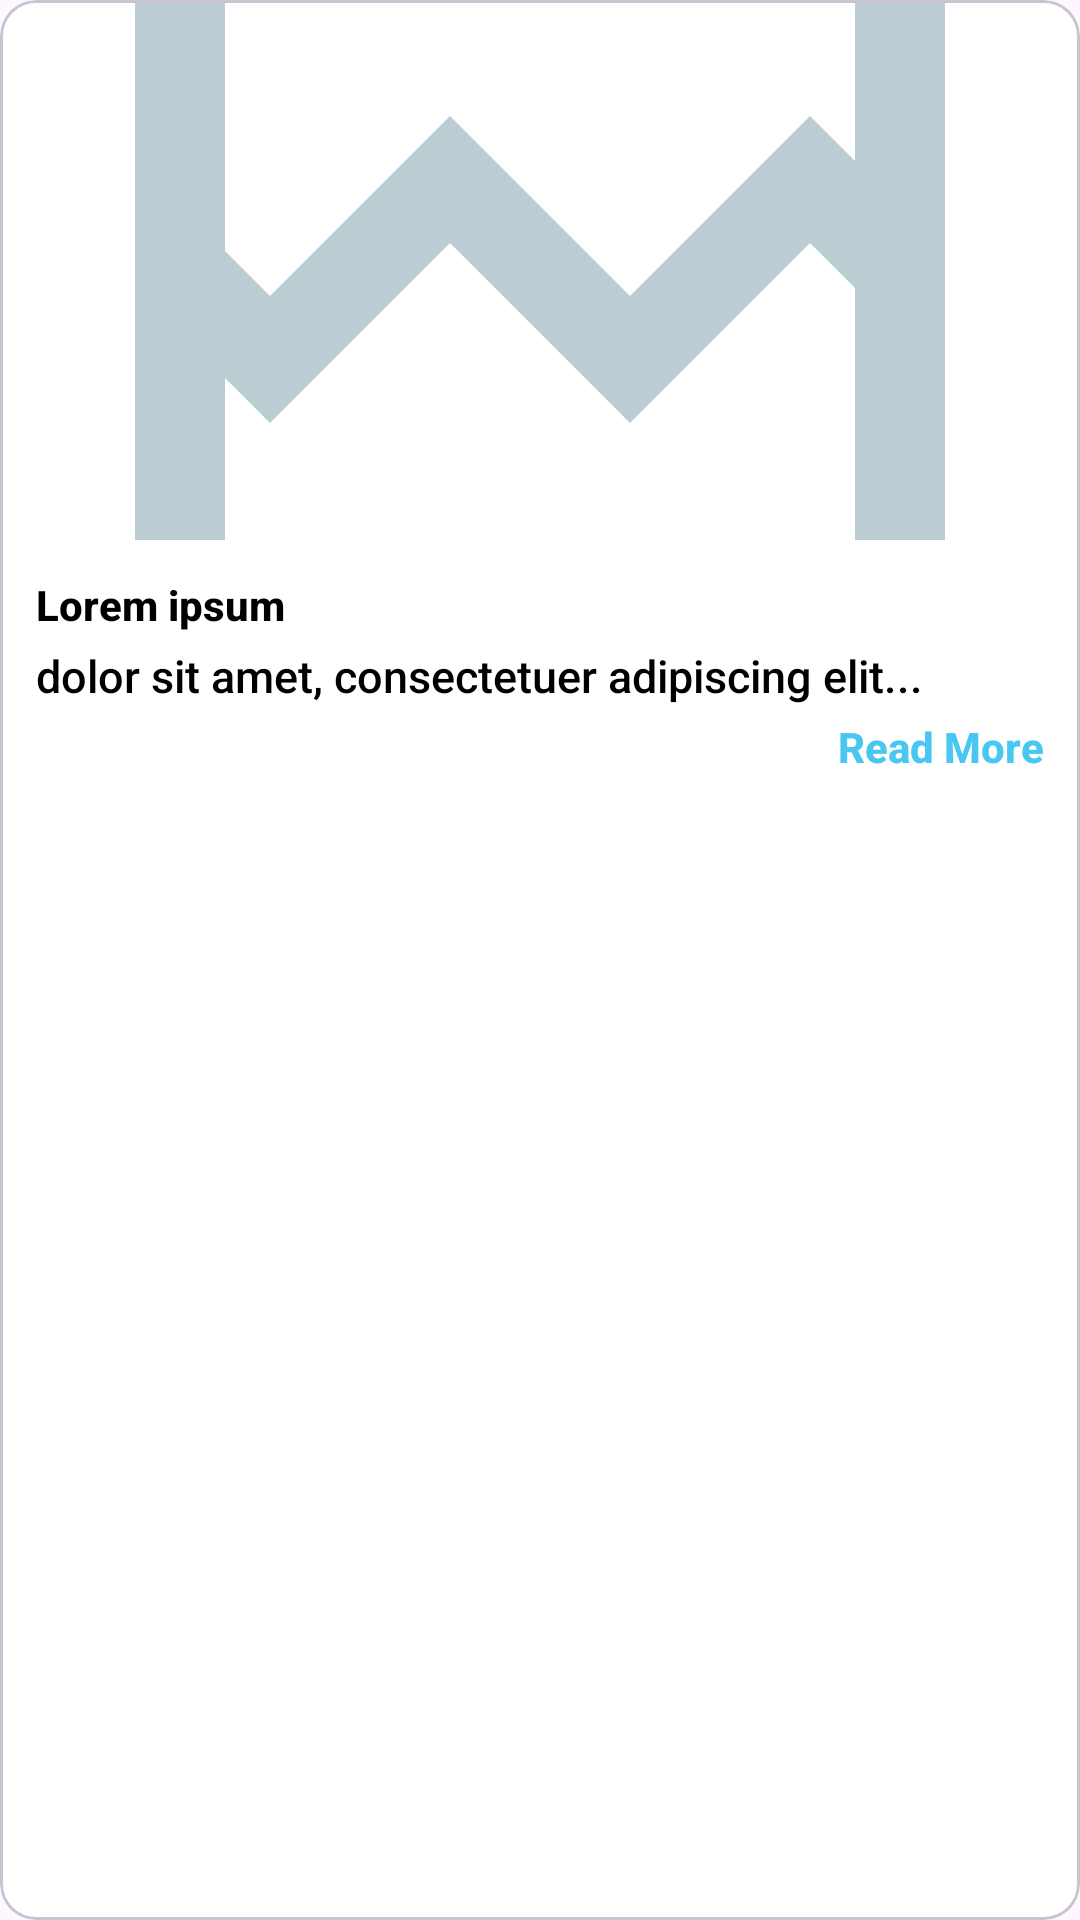

Reconstruct the res/layout file that produces this screen, plus the resources it refers to.
<!-- AndroidManifest.xml: application theme Theme.NewsApp -->
<!-- res/layout/favourite_fragment_item.xml -->
<com.google.android.material.card.MaterialCardView xmlns:android="http://schemas.android.com/apk/res/android"
    xmlns:app="http://schemas.android.com/apk/res-auto"
    android:layout_width="match_parent"
    android:layout_height="wrap_content"
    android:layout_margin="8dp"

    android:backgroundTint="@android:color/white"
    android:elevation="4dp"
    app:cardCornerRadius="12dp">


    <LinearLayout
        android:layout_width="match_parent"
        android:layout_height="wrap_content"
        android:orientation="vertical">

        
        <ImageView
            android:id="@+id/articleImage"
            android:layout_width="match_parent"
            android:layout_height="180dp"
            android:scaleType="centerCrop"
            android:src="@drawable/image_place_holder" />

        
        <LinearLayout
            android:layout_width="match_parent"
            android:layout_height="wrap_content"
            android:orientation="vertical"
            android:padding="12dp">

            <TextView
                android:id="@+id/articleTitle"
                android:layout_width="wrap_content"
                android:layout_height="wrap_content"
                android:text="Lorem ipsum"
                android:fontFamily="sans-serif-medium"
                android:textColor="@android:color/black"
                android:textSize="14sp"
                android:textStyle="bold" />

            <TextView
                android:id="@+id/articleDescription"
                android:layout_width="wrap_content"
                android:layout_height="wrap_content"
                android:layout_marginTop="4dp"
                android:fontFamily="sans-serif-medium"
                android:text="dolor sit amet, consectetuer adipiscing elit..."
                android:textColor="@android:color/black"
                android:textSize="15sp" />

            <TextView
                android:id="@+id/readMore"
                android:layout_width="wrap_content"
                android:layout_height="wrap_content"
                android:layout_gravity="right"
                android:layout_marginTop="4dp"
                android:text="Read More"
                android:fontFamily="sans-serif-medium"
                android:textColor="@color/button_enable_color"
                android:textSize="14sp"
                android:textStyle="bold" />
        </LinearLayout>

    </LinearLayout>

    <ImageView
        android:id="@+id/deleteButton"
        android:src="@drawable/baseline_delete_sweep_24"
        android:layout_width="50dp"
        android:visibility="gone"
        android:layout_gravity="right"
        android:layout_height="50dp"/>
</com.google.android.material.card.MaterialCardView>
<!-- resources referenced by this layout -->
<resources>
  <color name="button_enable_color">#47c7f1</color>
  <!-- drawable baseline_delete_sweep_24 (drawable) -->
  <vector xmlns:android="http://schemas.android.com/apk/res/android" android:height="24dp" android:tint="#DF0E0E" android:viewportHeight="24" android:viewportWidth="24" android:width="24dp">
        
      <path android:fillColor="@android:color/white" android:pathData="M15,16h4v2h-4zM15,8h7v2h-7zM15,12h6v2h-6zM3,18c0,1.1 0.9,2 2,2h6c1.1,0 2,-0.9 2,-2L13,8L3,8v10zM14,5h-3l-1,-1L6,4L5,5L2,5v2h12z"/>
      
  </vector>
  <!-- drawable image_place_holder (drawable) -->
  <vector xmlns:android="http://schemas.android.com/apk/res/android" android:height="24dp" android:tint="#BBCCD3" android:viewportHeight="960" android:viewportWidth="960" android:width="24dp">
        
      <path android:fillColor="@android:color/white" android:pathData="M200,840Q167,840 143.5,816.5Q120,793 120,760L120,200Q120,167 143.5,143.5Q167,120 200,120L760,120Q793,120 816.5,143.5Q840,167 840,200L840,760Q840,793 816.5,816.5Q793,840 760,840L200,840ZM240,503L400,343L560,503L720,343L760,383L760,200Q760,200 760,200Q760,200 760,200L200,200Q200,200 200,200Q200,200 200,200L200,463L240,503ZM200,760L760,760Q760,760 760,760Q760,760 760,760L760,496L720,456L560,616L400,456L240,616L200,576L200,760Q200,760 200,760Q200,760 200,760ZM200,760L200,760Q200,760 200,760Q200,760 200,760L200,496L200,576L200,463L200,383L200,200Q200,200 200,200Q200,200 200,200L200,200Q200,200 200,200Q200,200 200,200L200,463L200,463L200,576L200,576L200,760Q200,760 200,760Q200,760 200,760Z"/>
      
  </vector>
  <style name="Theme.NewsApp" parent="Base.Theme.NewsApp" />
  <style name="Base.Theme.NewsApp" parent="Theme.Material3.DayNight.NoActionBar">
          
          
      </style>
</resources>
